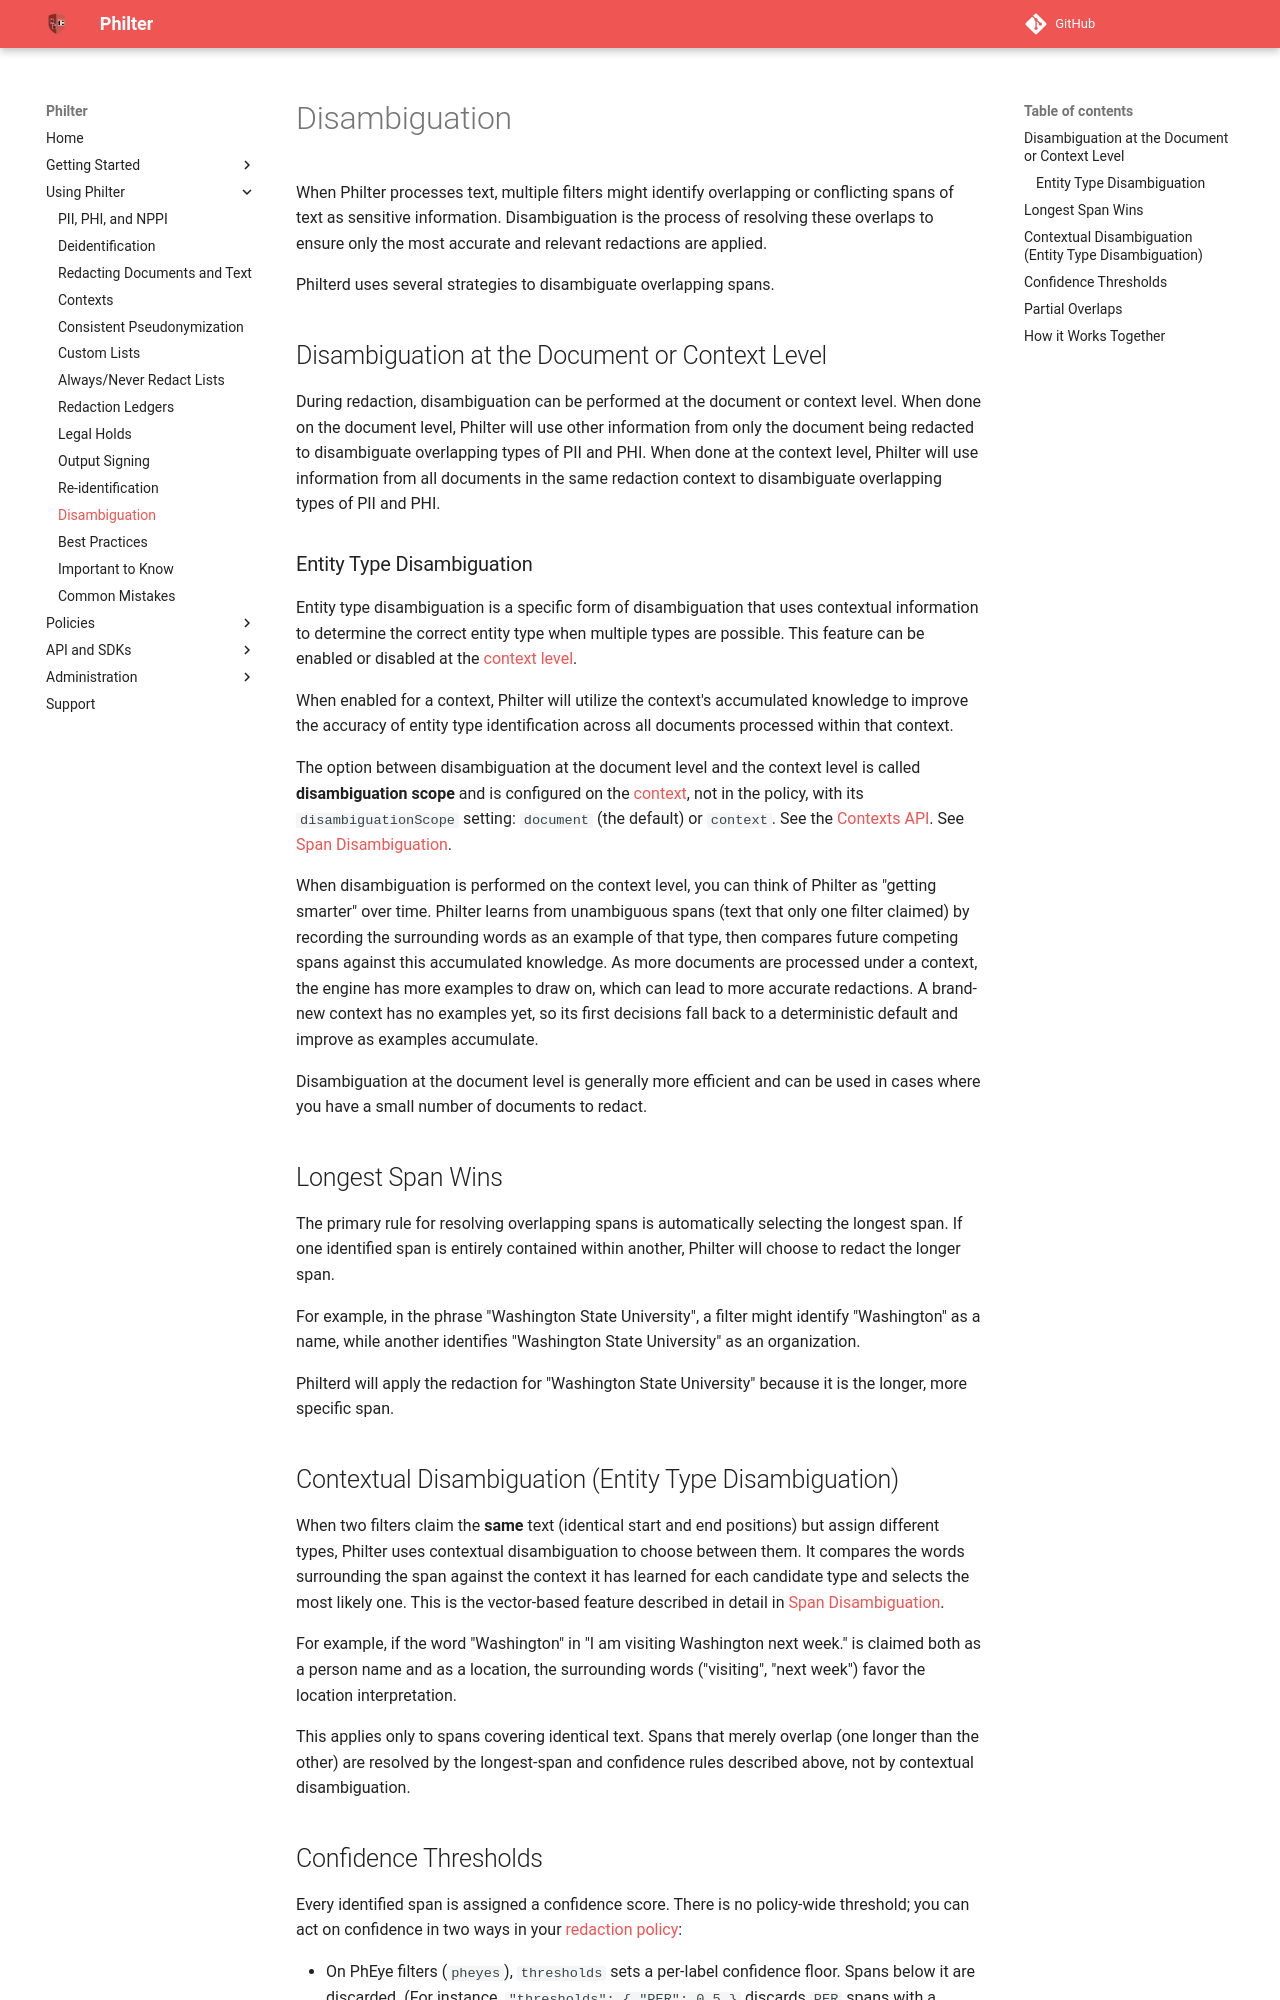

repository: philterd/philter · page: 4.0.0/redaction/disambiguation.html · generator: mkdocs

# Disambiguation

When Philter processes text, multiple filters might identify overlapping or conflicting spans of text as sensitive information. Disambiguation is the process of resolving these overlaps to ensure only the most accurate and relevant redactions are applied.

Philterd uses several strategies to disambiguate overlapping spans.

## Disambiguation at the Document or Context Level

During redaction, disambiguation can be performed at the document or context level. When done on the document level, Philter will use other information from only the document being redacted to disambiguate overlapping types of PII and PHI. When done at the context level, Philter will use information from all documents in the same redaction context to disambiguate overlapping types of PII and PHI.

### Entity Type Disambiguation

Entity type disambiguation is a specific form of disambiguation that uses contextual information to determine the correct entity type when multiple types are possible. This feature can be enabled or disabled at the [context level](contexts.md).

When enabled for a context, Philter will utilize the context's accumulated knowledge to improve the accuracy of entity type identification across all documents processed within that context.

The option between disambiguation at the document level and the context level is called **disambiguation scope** and is configured on the [context](contexts.md), not in the policy, with its `disambiguationScope` setting: `document` (the default) or `context`. See the [Contexts API](../api_and_sdks/api/contexts_api.md#create-a-context). See [Span Disambiguation](../other_features/span_disambiguation.md).

When disambiguation is performed on the context level, you can think of Philter as "getting smarter" over time. Philter learns from unambiguous spans (text that only one filter claimed) by recording the surrounding words as an example of that type, then compares future competing spans against this accumulated knowledge. As more documents are processed under a context, the engine has more examples to draw on, which can lead to more accurate redactions. A brand-new context has no examples yet, so its first decisions fall back to a deterministic default and improve as examples accumulate.

Disambiguation at the document level is generally more efficient and can be used in cases where you have a small number of documents to redact.

## Longest Span Wins

The primary rule for resolving overlapping spans is automatically selecting the longest span. If one identified span is entirely contained within another, Philter will choose to redact the longer span.

For example, in the phrase "Washington State University", a filter might identify "Washington" as a name, while another identifies "Washington State University" as an organization. 

Philterd will apply the redaction for "Washington State University" because it is the longer, more specific span.

## Contextual Disambiguation (Entity Type Disambiguation)

When two filters claim the **same** text (identical start and end positions) but assign different types, Philter uses contextual disambiguation to choose between them. It compares the words surrounding the span against the context it has learned for each candidate type and selects the most likely one. This is the vector-based feature described in detail in [Span Disambiguation](../other_features/span_disambiguation.md).

For example, if the word "Washington" in "I am visiting Washington next week." is claimed both as a person name and as a location, the surrounding words ("visiting", "next week") favor the location interpretation.

This applies only to spans covering identical text. Spans that merely overlap (one longer than the other) are resolved by the longest-span and confidence rules described above, not by contextual disambiguation.
